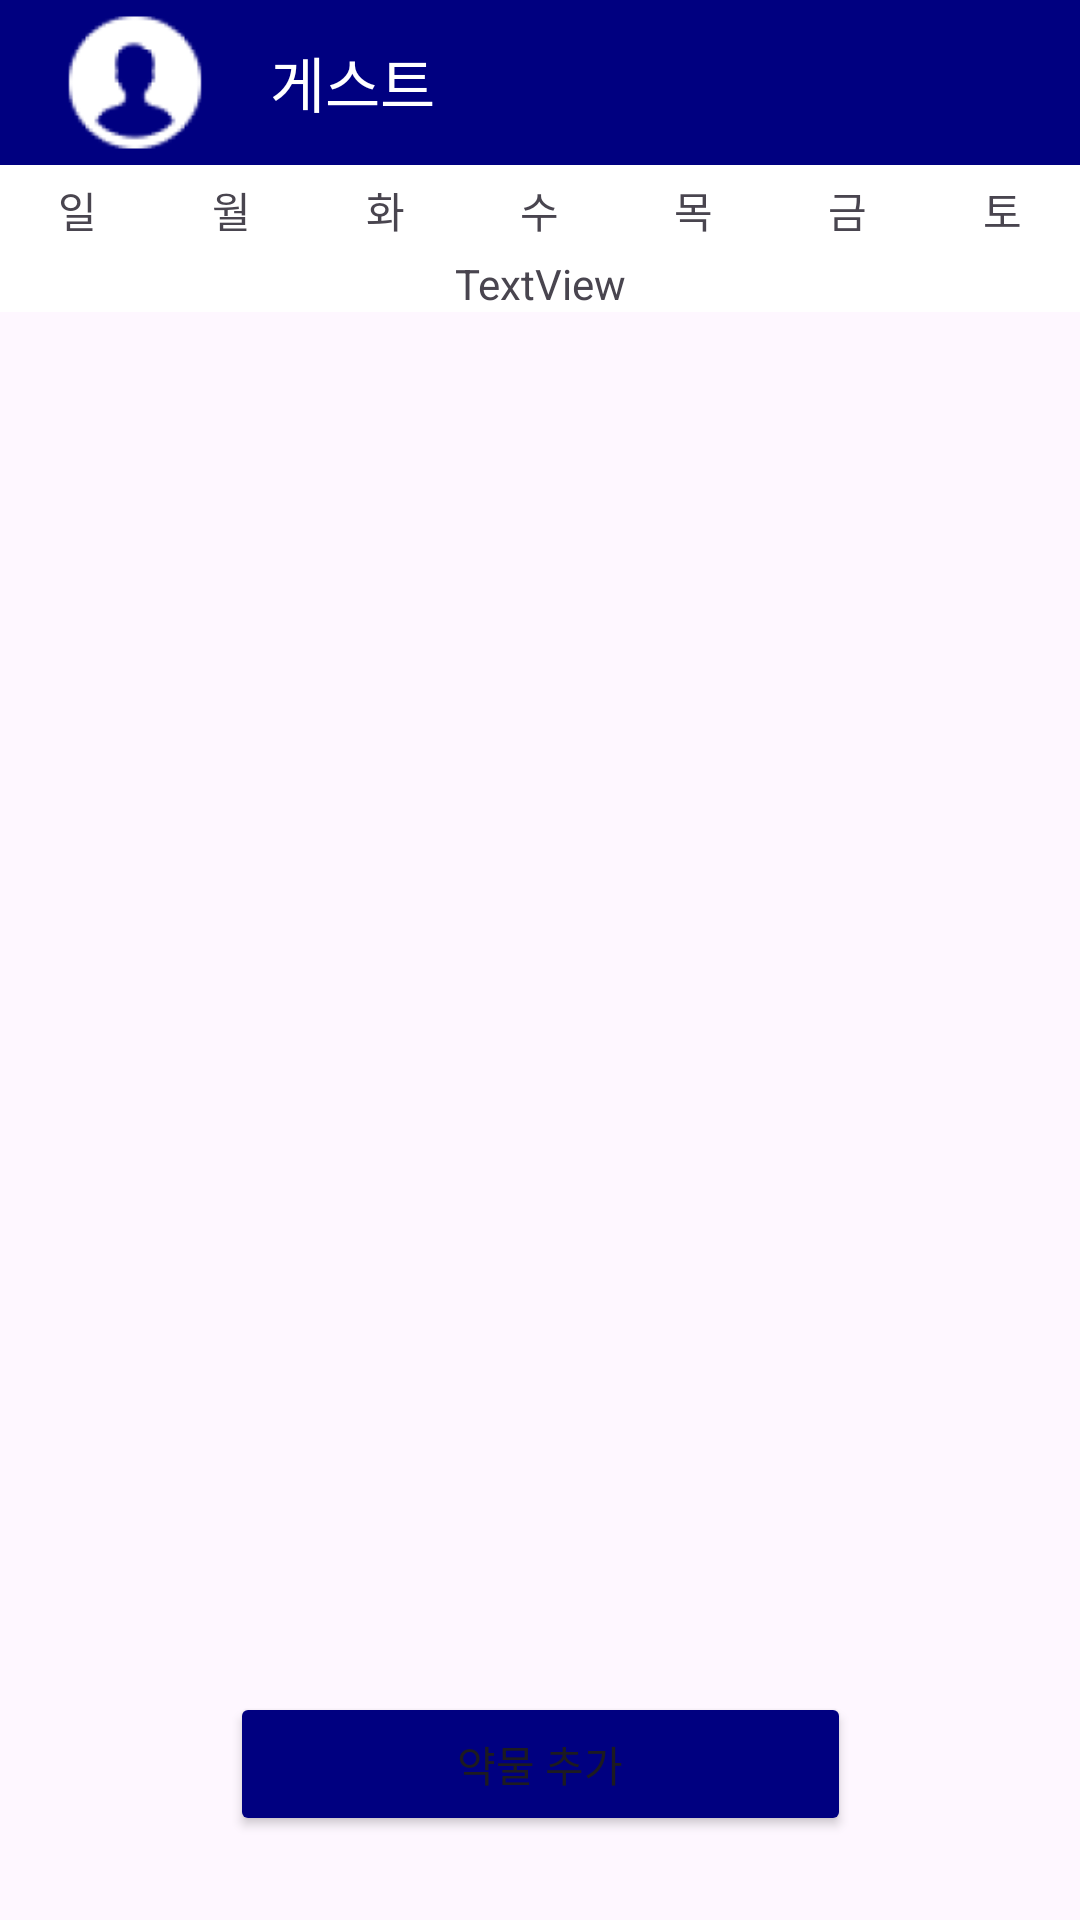

Android layout source for this screen:
<!-- AndroidManifest.xml: application theme Theme.Drug -->
<!-- res/layout/fragment_home.xml -->
<?xml version="1.0" encoding="utf-8"?>
<FrameLayout xmlns:android="http://schemas.android.com/apk/res/android"
    xmlns:app="http://schemas.android.com/apk/res-auto"
    xmlns:tools="http://schemas.android.com/tools"
    android:layout_width="match_parent"
    android:layout_height="match_parent"
    tools:context=".Home">

    <androidx.constraintlayout.widget.ConstraintLayout
        android:layout_width="match_parent"
        android:layout_height="match_parent">

        <LinearLayout
            android:id="@+id/linearLayout3"
            android:layout_width="0dp"
            android:layout_height="wrap_content"
            android:background="@color/blue"
            android:orientation="horizontal"
            app:layout_constraintEnd_toEndOf="parent"
            app:layout_constraintStart_toStartOf="parent"
            app:layout_constraintTop_toTopOf="parent">

            <ImageView
                android:id="@+id/profile_image"
                android:layout_width="wrap_content"
                android:layout_height="match_parent"
                android:layout_weight="0"
                android:src="@drawable/guest" />

            <TextView
                android:id="@+id/profile_name"
                android:layout_width="wrap_content"
                android:layout_height="55dp"
                android:layout_weight="1"
                android:gravity="center|start"
                android:text="@string/게스트"
                android:textColor="@color/white"
                android:textSize="20sp" />

        </LinearLayout>

        <LinearLayout
            android:id="@+id/linearLayout6"
            android:layout_width="match_parent"
            android:layout_height="wrap_content"
            android:background="@color/white"
            android:orientation="vertical"
            app:layout_constraintEnd_toEndOf="parent"
            app:layout_constraintStart_toStartOf="parent"
            app:layout_constraintTop_toBottomOf="@+id/linearLayout3">

            <LinearLayout
                android:id="@+id/linearLayout4"
                android:layout_width="match_parent"
                android:layout_height="30dp"
                android:background="@color/white"
                android:orientation="horizontal">

                <TextView
                    android:id="@+id/sun"
                    android:layout_width="wrap_content"
                    android:layout_height="match_parent"
                    android:layout_weight="1"
                    android:gravity="center"
                    android:text="일" />

                <TextView
                    android:id="@+id/mon"
                    android:layout_width="wrap_content"
                    android:layout_height="match_parent"
                    android:layout_weight="1"
                    android:gravity="center"
                    android:text="월" />

                <TextView
                    android:id="@+id/tue"
                    android:layout_width="wrap_content"
                    android:layout_height="match_parent"
                    android:layout_weight="1"
                    android:gravity="center"
                    android:text="화" />

                <TextView
                    android:id="@+id/wed"
                    android:layout_width="wrap_content"
                    android:layout_height="match_parent"
                    android:layout_weight="1"
                    android:gravity="center"
                    android:text="수" />

                <TextView
                    android:id="@+id/thu"
                    android:layout_width="wrap_content"
                    android:layout_height="match_parent"
                    android:layout_weight="1"
                    android:gravity="center"
                    android:text="목" />

                <TextView
                    android:id="@+id/fri"
                    android:layout_width="wrap_content"
                    android:layout_height="match_parent"
                    android:layout_weight="1"
                    android:gravity="center"
                    android:text="금" />

                <TextView
                    android:id="@+id/sat"
                    android:layout_width="wrap_content"
                    android:layout_height="match_parent"
                    android:layout_weight="1"
                    android:gravity="center"
                    android:text="토" />
            </LinearLayout>


            <androidx.viewpager2.widget.ViewPager2
                android:id="@+id/viewPager"
                android:layout_width="match_parent"
                android:layout_height="wrap_content"
                android:layout_marginTop="0dp" />

            <TextView
                android:id="@+id/selectedDateTextView"
                android:layout_width="match_parent"
                android:layout_height="wrap_content"
                android:gravity="center"
                android:text="TextView" />

        </LinearLayout>

        <androidx.recyclerview.widget.RecyclerView
            android:id="@+id/homeRecyclerView"
            android:layout_width="0dp"
            android:layout_height="0dp"
            android:layout_marginTop="10dp"
            app:layout_constraintBottom_toBottomOf="parent"
            app:layout_constraintEnd_toEndOf="parent"
            app:layout_constraintStart_toStartOf="parent"
            app:layout_constraintTop_toBottomOf="@+id/linearLayout6" />

        <Button
            android:id="@+id/add_drug"
            android:layout_width="207dp"
            android:layout_height="wrap_content"
            android:layout_marginBottom="28dp"
            android:backgroundTint="@color/blue"
            android:text="@string/약물_추가"
            app:layout_constraintBottom_toBottomOf="parent"
            app:layout_constraintEnd_toEndOf="parent"
            app:layout_constraintStart_toStartOf="parent" />

    </androidx.constraintlayout.widget.ConstraintLayout>

</FrameLayout>
<!-- resources referenced by this layout -->
<resources>
  <color name="blue">#000080</color>
  <color name="white">#FFFFFFFF</color>
  <!-- drawable guest: png bitmap (drawable, 2867 bytes) -->
  <style name="Theme.Drug" parent="Base.Theme.Drug" />
  <style name="Base.Theme.Drug" parent="Theme.Material3.DayNight.NoActionBar">
          
          
      </style>
</resources>
